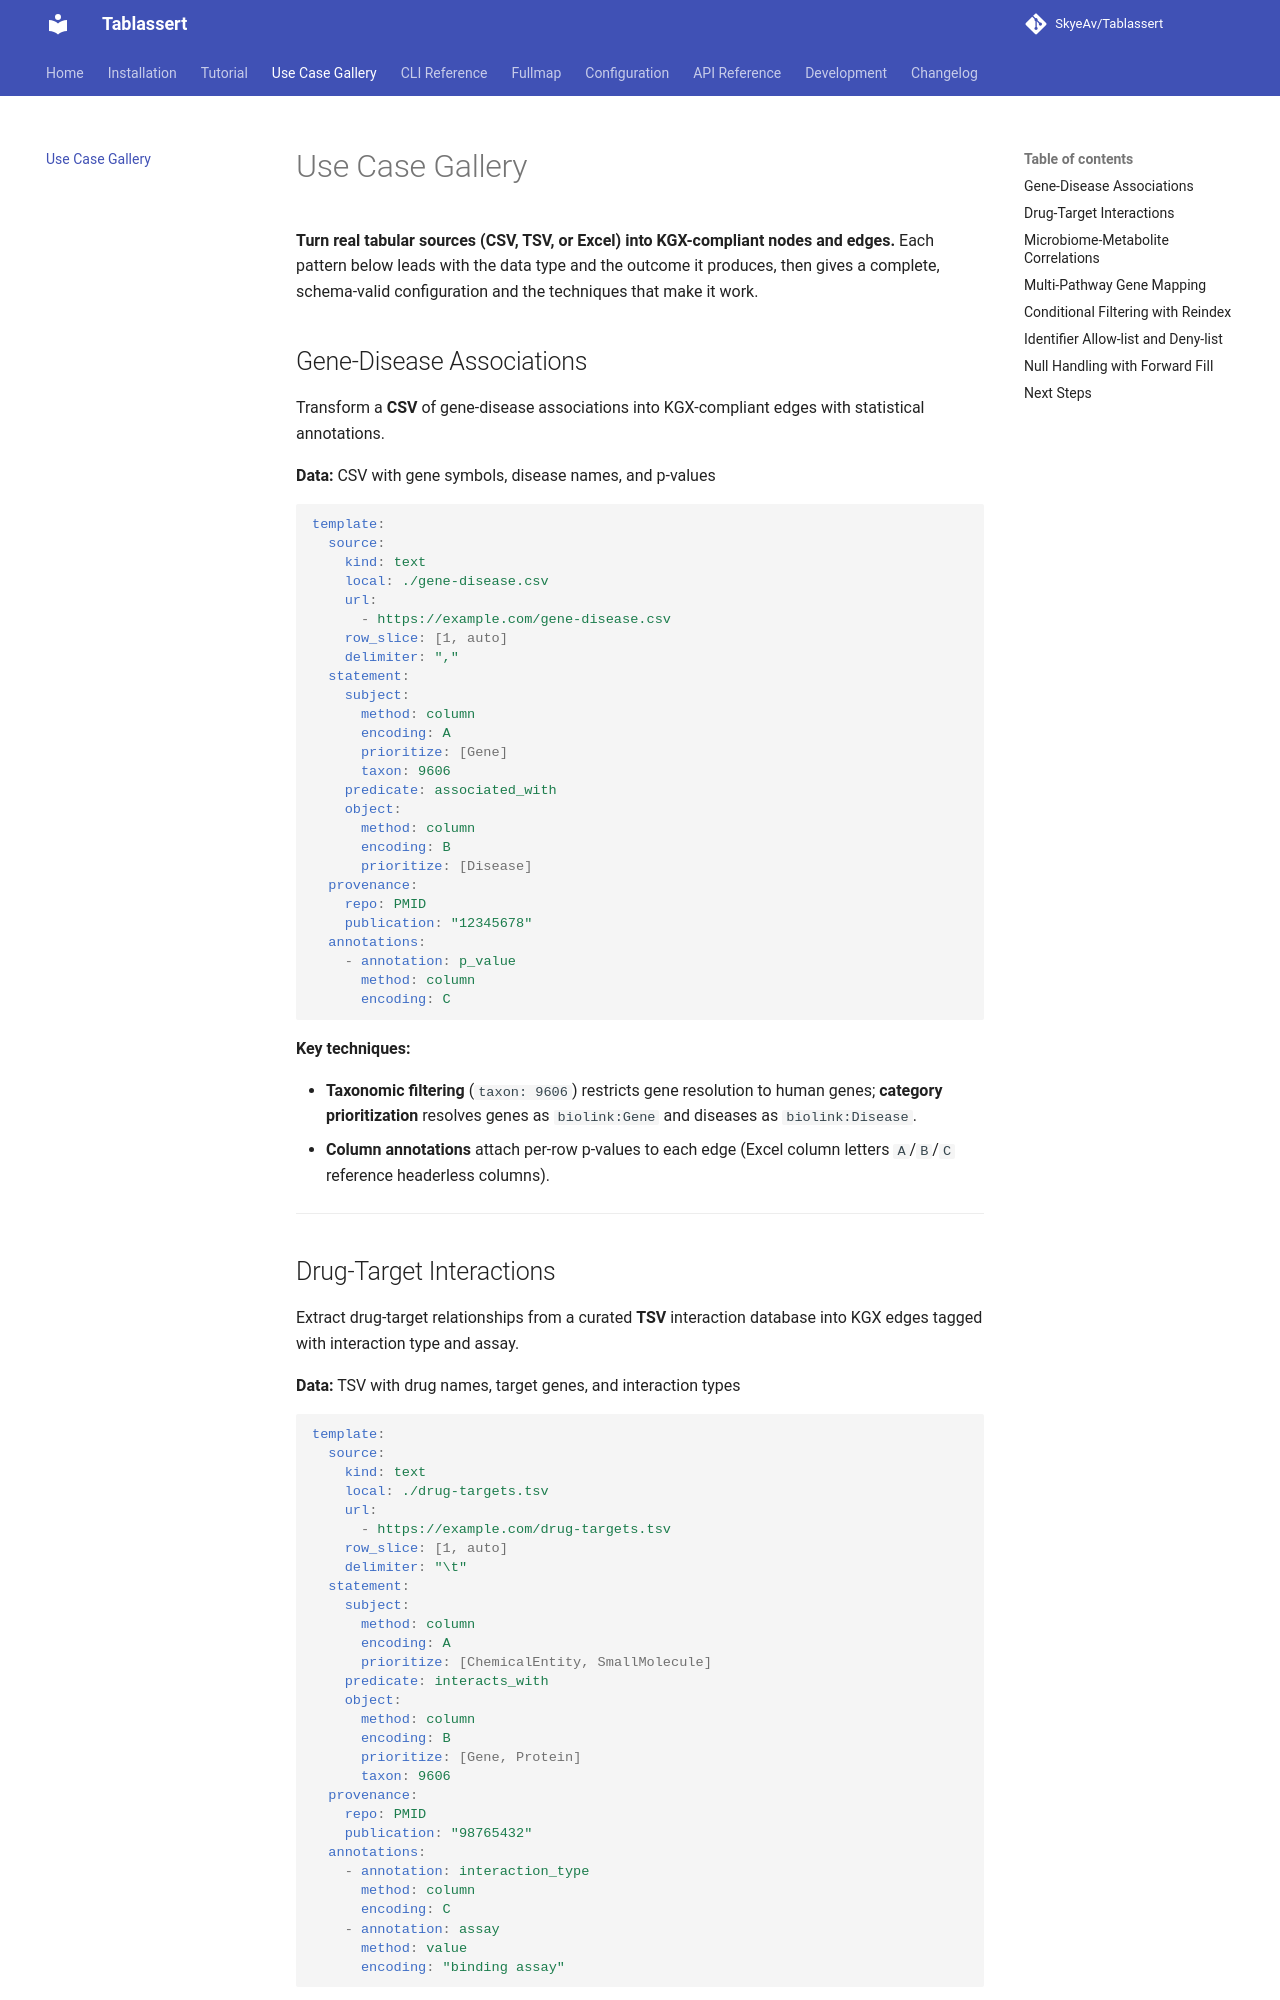

repository: SkyeAv/Tablassert · page: examples/index.html · generator: mkdocs

# Use Case Gallery

**Turn real tabular sources (CSV, TSV, or Excel) into KGX-compliant nodes and edges.** Each pattern
below leads with the data type and the outcome it produces, then gives a complete, schema-valid
configuration and the techniques that make it work.

## Gene-Disease Associations

Transform a **CSV** of gene-disease associations into KGX-compliant edges with statistical annotations.

**Data:** CSV with gene symbols, disease names, and p-values

```yaml
template:
  source:
    kind: text
    local: ./gene-disease.csv
    url:
      - https://example.com/gene-disease.csv
    row_slice: [1, auto]
    delimiter: ","
  statement:
    subject:
      method: column
      encoding: A
      prioritize: [Gene]
      taxon: 9606
    predicate: associated_with
    object:
      method: column
      encoding: B
      prioritize: [Disease]
  provenance:
    repo: PMID
    publication: "12345678"
  annotations:
    - annotation: p_value
      method: column
      encoding: C
```

**Key techniques:**

- **Taxonomic filtering** (`taxon: 9606`) restricts gene resolution to human genes; **category prioritization** resolves genes as `biolink:Gene` and diseases as `biolink:Disease`.
- **Column annotations** attach per-row p-values to each edge (Excel column letters `A`/`B`/`C` reference headerless columns).

---

## Drug-Target Interactions

Extract drug-target relationships from a curated **TSV** interaction database into KGX edges tagged with
interaction type and assay.

**Data:** TSV with drug names, target genes, and interaction types

```yaml
template:
  source:
    kind: text
    local: ./drug-targets.tsv
    url:
      - https://example.com/drug-targets.tsv
    row_slice: [1, auto]
    delimiter: "\t"
  statement:
    subject:
      method: column
      encoding: A
      prioritize: [ChemicalEntity, SmallMolecule]
    predicate: interacts_with
    object:
      method: column
      encoding: B
      prioritize: [Gene, Protein]
      taxon: 9606
  provenance:
    repo: PMID
    publication: "98765432"
  annotations:
    - annotation: interaction_type
      method: column
      encoding: C
    - annotation: assay
      method: value
      encoding: "binding assay"
```

**Key techniques:**

- **Multiple prioritized categories** (`ChemicalEntity`, `SmallMolecule`) give entity resolution fallback options.
- **Fixed-value annotation** (`method: value`) attaches the same assay description to all edges; `delimiter: "\t"` handles tab-separated files.

---
